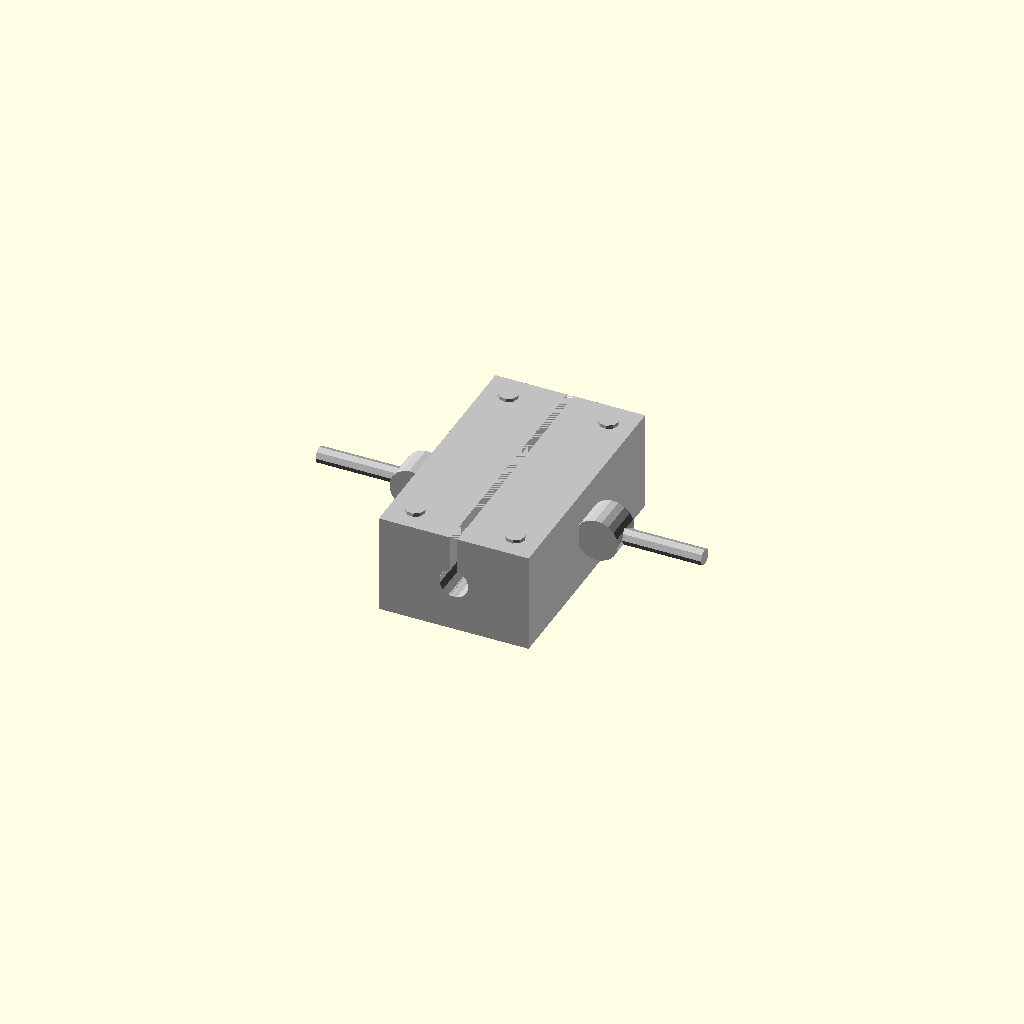
Cell 1: the model at its default parameters.
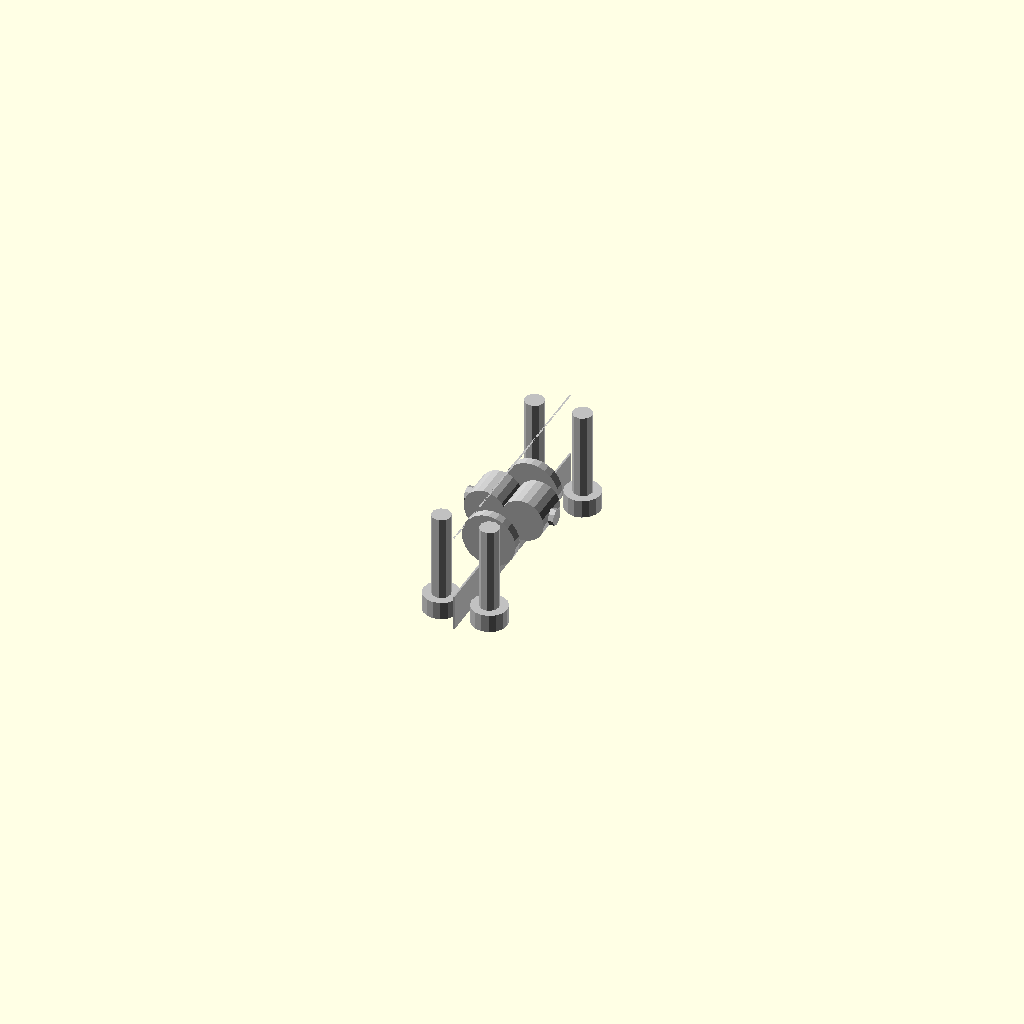
Cell 2 — block_width_mm set to 0.5, the other parameters unchanged.
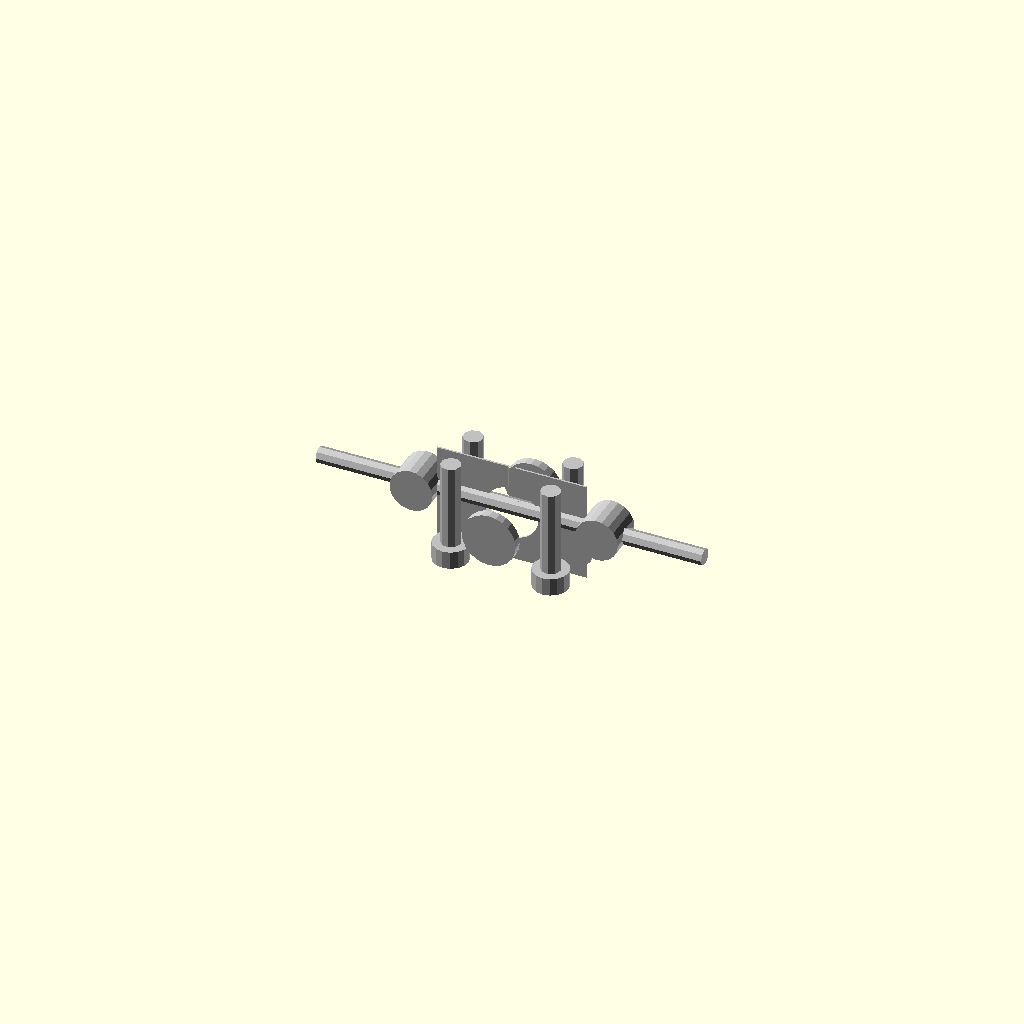
Cell 3: the same model with block_length_mm = 0.5.
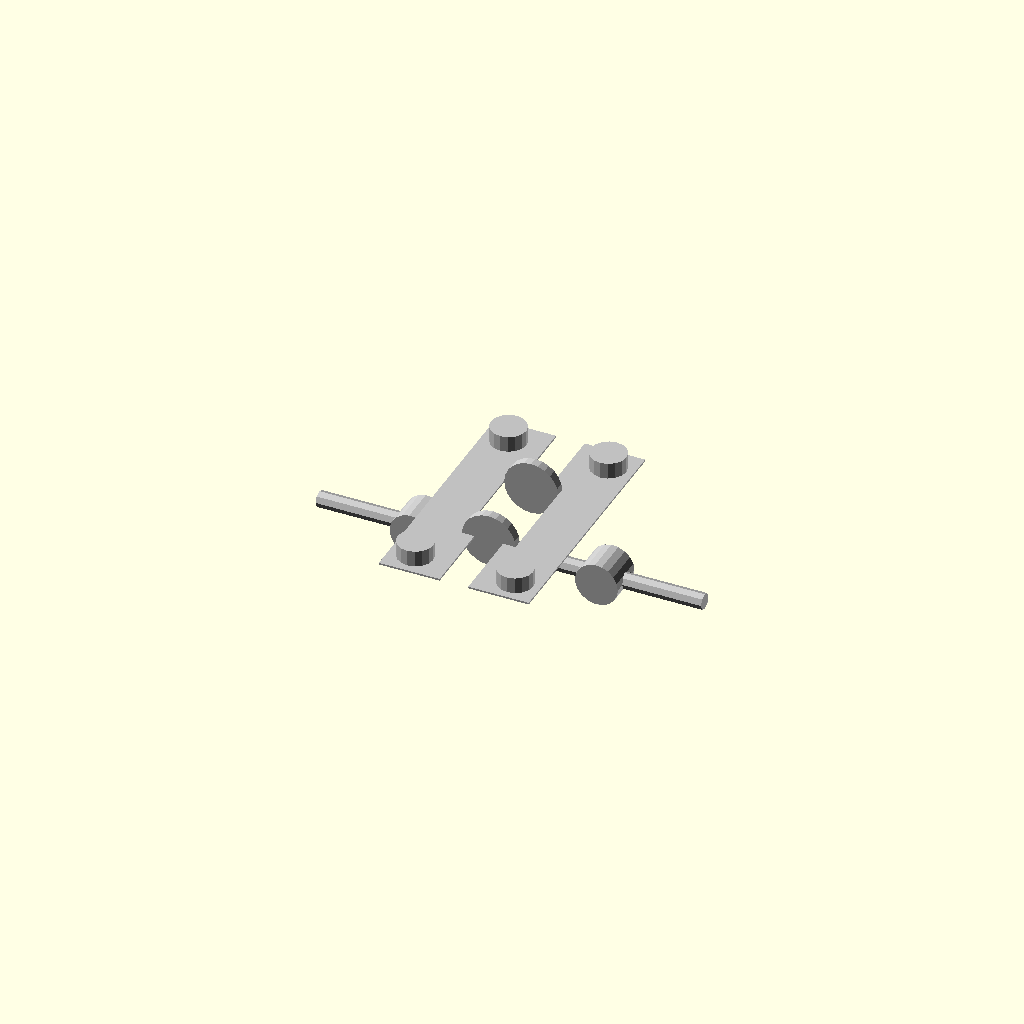
Cell 4: the same model with block_height_mm = 0.5.
One fixed orthographic camera (rotation 55°, 0°, 25°; colour scheme Cornfield) for every cell.
OpenSCAD source file results/nopscadlib/ablations/no_recovery/scad/bearing_block__SCS12LUU.scad:
// Parameters
shaft_diameter_mm = 8; //[4:16:0.1]
block_width_mm = 42; //[21:84:0.5]
block_length_mm = 70; //[35:140:0.5]
block_height_mm = 28; //[14:56:0.5]
bearing_outer_diameter_mm = 15; //[10:30:0.1]
bearing_length_mm = 24; //[12:48:0.5]
bearing_seat_clearance_mm = 0.1; //[0:0.4:0.01]
shaft_clearance_mm = 0.2; //[0:0.6:0.01]
mounting_hole_diameter_mm = 5.5; //[3:8:0.1]
counterbore_diameter_mm = 10; //[6:16:0.1]
counterbore_depth_mm = 4; //[2:10:0.1]
edge_margin_mm = 7; //[4:14:0.5]
retention_shoulder_depth_mm = 1.5; //[0.5:4:0.1]
bore_overlap_mm = 1; //[0.5:2:0.1]
clamp_style_split = 1; //[0:1:1]
clamp_slot_width_mm = 2; //[0.5:4:0.1]
clamp_slot_height_mm = 18; //[8:26:0.5]
clamp_screw_diameter_mm = 4.5; //[3:6:0.1]
clamp_boss_diameter_mm = 12; //[8:20:0.5]
clamp_boss_length_mm = 10; //[6:20:0.5]

// SBR Bearing Block Assembly
module sbr_bearing_block_assembly() {
  color("Silver") {
    // Block body
    difference() {
      cube([block_width_mm, block_length_mm, block_height_mm], center=true);
      // Shaft bore
      translate([0, 0, 0])
        rotate([90, 0, 0])
        cylinder(h=block_length_mm + 2*bore_overlap_mm, r=(shaft_diameter_mm + shaft_clearance_mm)/2, center=true);
      // Bearing seat
      translate([0, 0, 0])
        rotate([90, 0, 0])
        cylinder(h=bearing_length_mm + 2*bore_overlap_mm, r=(bearing_outer_diameter_mm + bearing_seat_clearance_mm)/2, center=true);
      // Split clamp slot
      if (clamp_style_split == 1) {
        translate([0, 0, block_height_mm/2 - clamp_slot_height_mm/2])
          cube([clamp_slot_width_mm, block_length_mm + 2*bore_overlap_mm, clamp_slot_height_mm], center=true);
      }
    }
    // Mounting holes
    for (x = [-1, 1], y = [-1, 1]) {
      translate([x * (block_width_mm/2 - edge_margin_mm), y * (block_length_mm/2 - edge_margin_mm), 0])
        cylinder(h=block_height_mm + 2*bore_overlap_mm, r=mounting_hole_diameter_mm/2, center=true);
      translate([x * (block_width_mm/2 - edge_margin_mm), y * (block_length_mm/2 - edge_margin_mm), -(block_height_mm/2) + (counterbore_depth_mm + bore_overlap_mm)/2])
        cylinder(h=counterbore_depth_mm + bore_overlap_mm, r=counterbore_diameter_mm/2, center=true);
    }
    // Retention shoulders
    for (y = [-1, 1]) {
      translate([0, y * (bearing_length_mm/2 + retention_shoulder_depth_mm/2), 0])
        rotate([90, 0, 0])
        cylinder(h=retention_shoulder_depth_mm + bore_overlap_mm, r=(bearing_outer_diameter_mm + bearing_seat_clearance_mm)/2, center=true);
    }
    // Clamp bosses
    if (clamp_style_split == 1) {
      for (x = [-1, 1]) {
        translate([x * (block_width_mm/2 + clamp_boss_diameter_mm/2 - bore_overlap_mm), 0, block_height_mm/2 - clamp_slot_height_mm + clamp_boss_diameter_mm/2])
          rotate([90, 0, 0])
          cylinder(h=clamp_boss_length_mm, r=clamp_boss_diameter_mm/2, center=true);
        translate([x * (block_width_mm/2 + clamp_boss_diameter_mm/2 - bore_overlap_mm), 0, block_height_mm/2 - clamp_slot_height_mm + clamp_boss_diameter_mm/2])
          rotate([0, 90, 0])
          cylinder(h=clamp_boss_diameter_mm + block_width_mm + 2*bore_overlap_mm, r=clamp_screw_diameter_mm/2, center=true);
      }
    }
  }
}

// SCS Bearing Block
module scs_bearing_block() {
  color("DimGray") {
    // Placeholder for SCS bearing block geometry
    // Implement detailed geometry based on specifications
  }
}

// SBR Bearing Block
module sbr_bearing_block() {
  color("Black") {
    // Placeholder for SBR bearing block geometry
    // Implement detailed geometry based on specifications
  }
}

// SCS Bearing Block Hole Positions
module scs_bearing_block_hole_positions() {
  color("White") {
    // Placeholder for SCS bearing block hole positions
    // Implement detailed geometry based on specifications
  }
}

// Assembly
module assembly() {
  sbr_bearing_block_assembly();
  translate([0, 0, block_height_mm + 10]) scs_bearing_block();
  translate([0, 0, block_height_mm + 20]) sbr_bearing_block();
  translate([0, 0, block_height_mm + 30]) scs_bearing_block_hole_positions();
}

assembly();
Parameter table extracted from the source (name, type, default, range or options):
shaft_diameter_mm: number, default 8, range 0.1 to 4, step 16
block_width_mm: number, default 42, range 0.5 to 21, step 84
block_length_mm: number, default 70, range 0.5 to 35, step 140
block_height_mm: number, default 28, range 0.5 to 14, step 56
bearing_outer_diameter_mm: number, default 15, range 0.1 to 10, step 30
bearing_length_mm: number, default 24, range 0.5 to 12, step 48
bearing_seat_clearance_mm: number, default 0.1, range 0 to 0.01, step 0.4
shaft_clearance_mm: number, default 0.2, range 0 to 0.01, step 0.6
mounting_hole_diameter_mm: number, default 5.5, range 0.1 to 3, step 8
counterbore_diameter_mm: number, default 10, range 0.1 to 6, step 16
counterbore_depth_mm: number, default 4, range 0.1 to 2, step 10
edge_margin_mm: number, default 7, range 0.5 to 4, step 14
retention_shoulder_depth_mm: number, default 1.5, range 0.1 to 0.5, step 4
bore_overlap_mm: number, default 1, range 0.1 to 0.5, step 2
clamp_style_split: number, default 1, range 0 to 1, step 1
clamp_slot_width_mm: number, default 2, range 0.1 to 0.5, step 4
clamp_slot_height_mm: number, default 18, range 0.5 to 8, step 26
clamp_screw_diameter_mm: number, default 4.5, range 0.1 to 3, step 6
clamp_boss_diameter_mm: number, default 12, range 0.5 to 8, step 20
clamp_boss_length_mm: number, default 10, range 0.5 to 6, step 20
